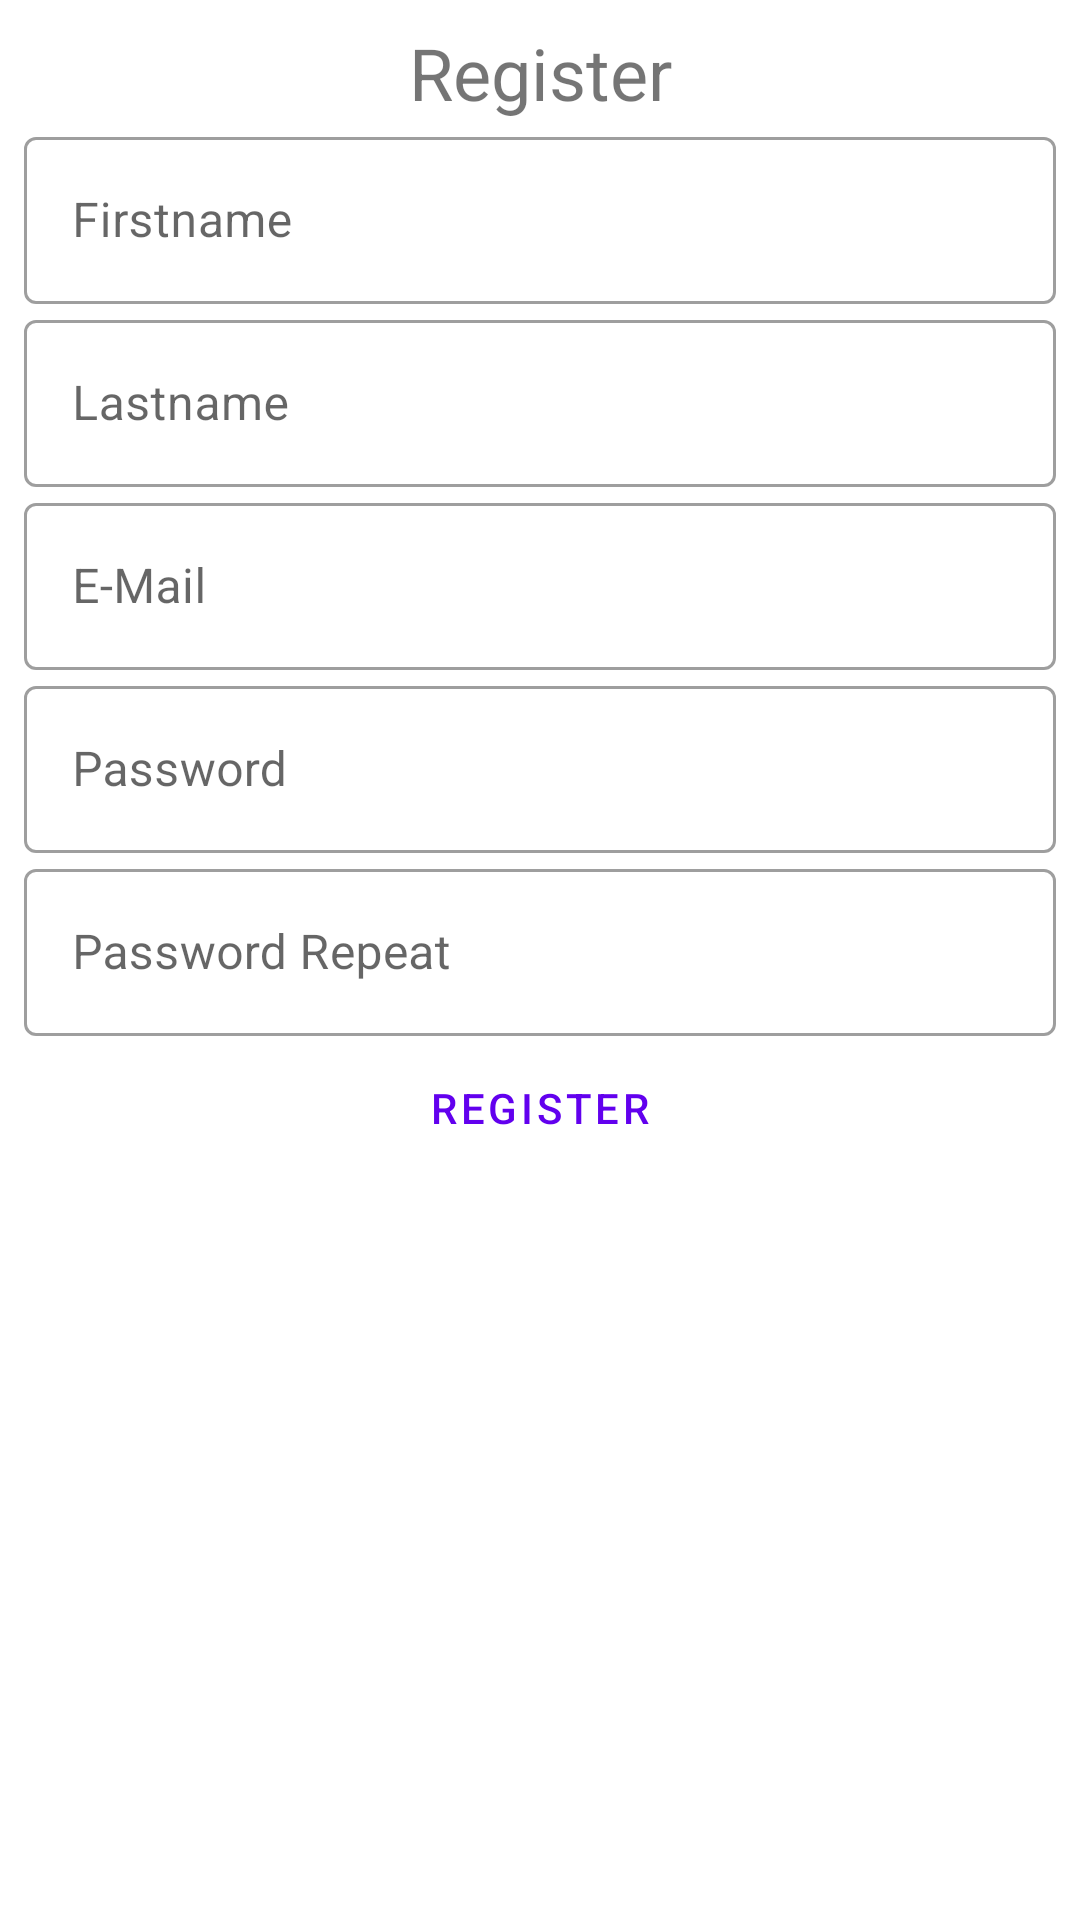

Android layout source for this screen:
<!-- AndroidManifest.xml: application theme Theme.Ticketing -->
<!-- res/layout/fragment_register.xml -->
<?xml version="1.0" encoding="utf-8"?>
<androidx.constraintlayout.widget.ConstraintLayout xmlns:android="http://schemas.android.com/apk/res/android"
    xmlns:tools="http://schemas.android.com/tools"
    android:layout_width="match_parent"
    android:layout_height="match_parent"
    xmlns:app="http://schemas.android.com/apk/res-auto"
    tools:context="com.example.personing.ui.register.RegisterFragment"
    android:padding="8dp">

    <TextView
        android:id="@+id/textViewHeadline"
        android:layout_width="wrap_content"
        android:layout_height="wrap_content"
        android:text="Register"
        android:textSize="24dp"
        app:layout_constraintTop_toTopOf="parent"
        app:layout_constraintStart_toStartOf="parent"
        app:layout_constraintEnd_toEndOf="parent" />

    <com.google.android.material.textfield.TextInputLayout
        android:id="@+id/layoutFirstname"
        android:layout_width="match_parent"
        android:layout_height="wrap_content"
        android:hint="Firstname"
        style="@style/Widget.MaterialComponents.TextInputLayout.OutlinedBox"
        app:layout_constraintTop_toBottomOf="@id/textViewHeadline">

        <com.google.android.material.textfield.TextInputEditText
            android:id="@+id/inputFirstname"
            android:layout_width="match_parent"
            android:layout_height="wrap_content"
            />

    </com.google.android.material.textfield.TextInputLayout>

    <com.google.android.material.textfield.TextInputLayout
        android:id="@+id/layoutLastname"
        android:layout_width="match_parent"
        android:layout_height="wrap_content"
        android:hint="Lastname"
        style="@style/Widget.MaterialComponents.TextInputLayout.OutlinedBox"
        app:layout_constraintTop_toBottomOf="@id/layoutFirstname">

        <com.google.android.material.textfield.TextInputEditText
            android:id="@+id/inputLastname"
            android:layout_width="match_parent"
            android:layout_height="wrap_content"
            />

    </com.google.android.material.textfield.TextInputLayout>

    <com.google.android.material.textfield.TextInputLayout
        android:id="@+id/layoutEmail"
        android:layout_width="match_parent"
        android:layout_height="wrap_content"
        android:hint="E-Mail"
        style="@style/Widget.MaterialComponents.TextInputLayout.OutlinedBox"
        app:layout_constraintTop_toBottomOf="@id/layoutLastname">

        <com.google.android.material.textfield.TextInputEditText
            android:id="@+id/inputEmail"
            android:layout_width="match_parent"
            android:layout_height="wrap_content"
            />

    </com.google.android.material.textfield.TextInputLayout>

    <com.google.android.material.textfield.TextInputLayout
        android:id="@+id/layoutPassword"
        android:layout_width="match_parent"
        android:layout_height="wrap_content"
        android:hint="Password"
        style="@style/Widget.MaterialComponents.TextInputLayout.OutlinedBox"
        app:layout_constraintTop_toBottomOf="@id/layoutEmail">

        <com.google.android.material.textfield.TextInputEditText
            android:id="@+id/inputPassword"
            android:layout_width="match_parent"
            android:layout_height="wrap_content"
            />

    </com.google.android.material.textfield.TextInputLayout>

    <com.google.android.material.textfield.TextInputLayout
        android:id="@+id/layoutPasswordRepeat"
        android:layout_width="match_parent"
        android:layout_height="wrap_content"
        android:hint="Password Repeat"
        style="@style/Widget.MaterialComponents.TextInputLayout.OutlinedBox"
        app:layout_constraintTop_toBottomOf="@id/layoutPassword">

        <com.google.android.material.textfield.TextInputEditText
            android:id="@+id/inputPasswordRepeat"
            android:layout_width="match_parent"
            android:layout_height="wrap_content"
            />

    </com.google.android.material.textfield.TextInputLayout>

    <Button
        android:id="@+id/buttonRegister"
        android:layout_width="match_parent"
        android:layout_height="wrap_content"
        android:text="Register"
        style="?attr/materialButtonOutlinedStyle"
        app:layout_constraintStart_toStartOf="parent"
        app:layout_constraintEnd_toEndOf="parent"
        app:layout_constraintTop_toBottomOf="@id/layoutPasswordRepeat" />

</androidx.constraintlayout.widget.ConstraintLayout>
<!-- resources referenced by this layout -->
<resources>
  <style name="Theme.Ticketing" parent="Theme.MaterialComponents.DayNight.DarkActionBar">
          
          <item name="colorPrimary">@color/purple_500</item>
          <item name="colorPrimaryVariant">@color/purple_700</item>
          <item name="colorOnPrimary">@color/white</item>
          
          <item name="colorSecondary">@color/teal_200</item>
          <item name="colorSecondaryVariant">@color/teal_700</item>
          <item name="colorOnSecondary">@color/black</item>
          
          <item name="android:statusBarColor">?attr/colorPrimaryVariant</item>
          
      </style>
  <!-- not gathered from this repository: default colours our renderer supplied (Android Studio template values) -->
  <color name="purple_500">#FF6200EE</color>
  <color name="purple_700">#FF3700B3</color>
  <color name="teal_200">#FF03DAC5</color>
  <color name="teal_700">#FF018786</color>
  <color name="black">#FF000000</color>
  <color name="white">#FFFFFFFF</color>
</resources>
